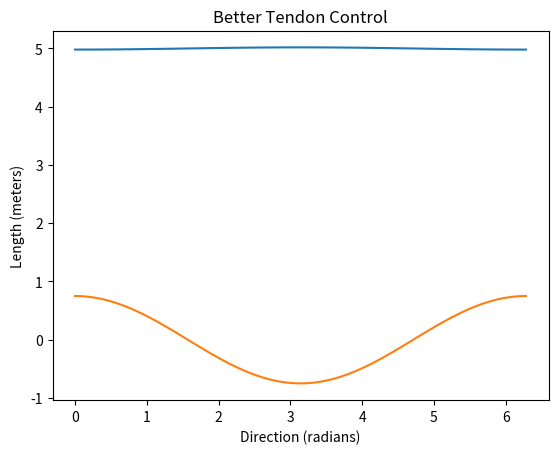
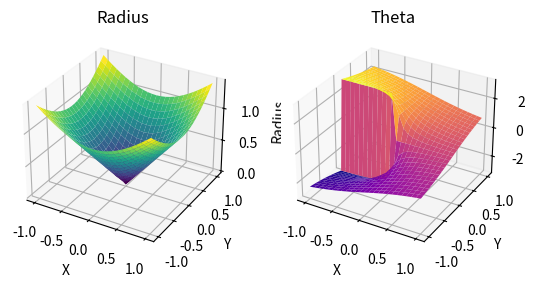
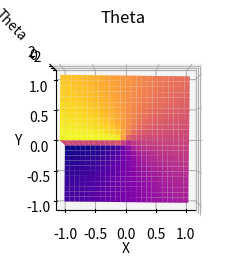

These figures' Python source, in order: (Note: this script raises an exception after producing the figures.)
import matplotlib.pyplot as plt
import numpy as np

LENGTH = 5
CURVATURE = 0.5
BODY_DIAMETER = 0.0762 # 3 inches
TENDON_POSITION = 0

def basic_tendon_control(
    steering_direction: float,
    length: float = LENGTH,
    curvature: float = CURVATURE,
    body_diameter: float = BODY_DIAMETER,
    tendon_position: float = TENDON_POSITION
) -> float:
    return length - (curvature * (body_diameter / 2) * np.cos(tendon_position - steering_direction))

x = np.linspace(0, 2 * np.pi, 100)
plt.plot(x, basic_tendon_control(x))
plt.title("Basic Tendon Control")
plt.xlabel('Direction (radians)')
plt.ylabel('Length (meters)')
plt.grid()
plt.show()

# CURVATURE = 0.05
# BODY_DIAMETER = 0.0762 # 3 inches
# TENDON_POSITION = 0
TENDON_SPOOL_RADIUS = 0.0254

def better_tendon_control(
    steering_direction: float,
    curvature: float = CURVATURE,
    body_diameter: float = BODY_DIAMETER,
    tendon_position: float = TENDON_POSITION,
    tendon_spool_radius: float = TENDON_SPOOL_RADIUS,
) -> float:
    return (curvature * body_diameter / 2 * np.cos(tendon_position - steering_direction)) / tendon_spool_radius

x = np.linspace(0, 2 * np.pi, 100)
plt.plot(x, better_tendon_control(x))
plt.title("Better Tendon Control")
plt.xlabel('Direction (radians)')
plt.ylabel('Length (meters)')
plt.grid()
plt.show()

def cartesian_to_polar(x, y) -> tuple[float, float]:
    rho = np.sqrt(x**2 + y**2)  # R
    phi = np.arctan2(y, x)  # Theta
    return (phi, rho)

x = np.linspace(-1, 1, 25)
y = np.linspace(-1, 1, 25)
x,y = np.meshgrid(x,y)

theta, r = cartesian_to_polar(x,y)

fig = plt.figure()

ax1 = fig.add_subplot(121, projection='3d')
ax1.plot_surface(x, y, r, cmap='viridis')
ax1.set_title('Radius')

ax1.set_xlabel("X")
ax1.set_ylabel("Y")
ax1.set_zlabel("Radius")

ax2 = fig.add_subplot(122, projection='3d')
ax2.plot_surface(x, y, theta, cmap='plasma')
ax2.set_title('Theta')

ax2.set_xlabel("X")
ax2.set_ylabel("Y")
ax2.set_zlabel("Theta (Radians)")

plt.show()

x = np.linspace(-1, 1, 25)
y = np.linspace(-1, 1, 25)
x,y = np.meshgrid(x,y)

theta, r = cartesian_to_polar(x,y)

fig = plt.figure()

ax = fig.add_subplot(121, projection='3d')
ax.view_init(elev=90, azim=-90, roll=0)
ax.plot_surface(x, y, theta, cmap='plasma')
ax.set_title('Theta')

ax.set_xlabel("X")
ax.set_ylabel("Y")
ax.set_zlabel("Theta")

plt.show()

def pick_highest(v1, v2, v3):
    return np.maximum.reduce([v1, v2, v3])
    
x = np.linspace(-1, 1, 25)
y = np.linspace(-1, 1, 25)
x,y = np.meshgrid(x,y)

MAX_CURVE = 1.5

TENDON_1_ANGLE = 0.5 * pi
TENDON_2_ANGLE = -5 * pi / 6
TENDON_3_ANGLE = -1 * pi / 6

theta, r = cartesian_to_polar(x * MAX_CURVE, y * MAX_CURVE)

l1 = better_tendon_control(theta, r, tendon_position = TENDON_1_ANGLE)
l2 = better_tendon_control(theta, r, tendon_position = TENDON_2_ANGLE)
l3 = better_tendon_control(theta, r, tendon_position = TENDON_3_ANGLE)

fig = plt.figure()

ax1 = fig.add_subplot(121, projection='3d')
ax1.plot_surface(x, y, l1, cmap='RdBu', alpha=0.6)
ax1.plot_surface(x, y, l2, cmap='PiYG', alpha=0.6)
ax1.plot_surface(x, y, l3, cmap='PuOr', alpha=0.6)
ax1.set_title('Tendons')

ax1.set_xlabel("X")
ax1.set_ylabel("Y")
ax1.set_zlabel("Length")

ax2 = fig.add_subplot(122, projection='3d')
ax2.view_init(elev=90, azim=-90, roll=0)
ax2.plot_surface(x, y, pick_highest(l1,l2,l3), cmap='managua')
ax2.set_title('Tendons (Top View)')

ax2.set_xlabel("X")
ax2.set_ylabel("Y")
ax2.set_zlabel("Length")

plt.show()